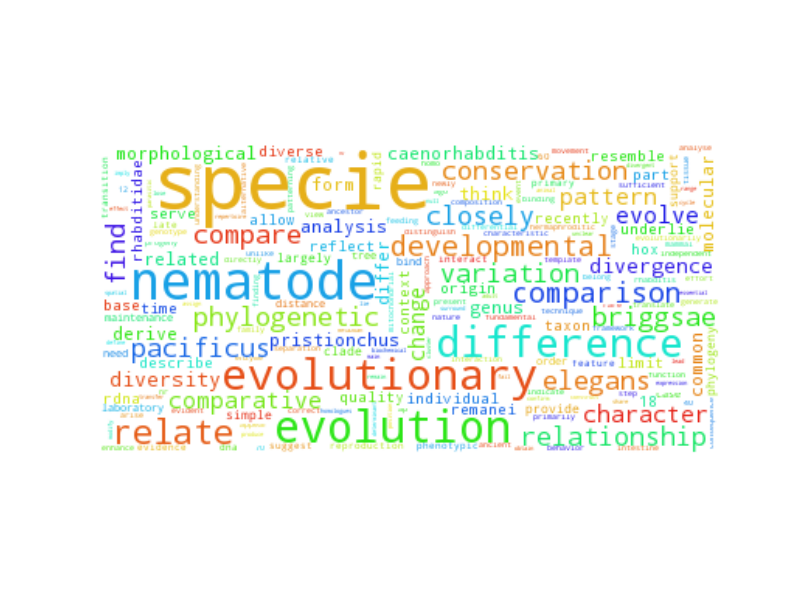

The data file committed next to this chart (first rows):
specie, 915.5
nematode, 330.5
evolution, 237.5
evolutionary, 221.5
difference, 205.5
relate, 135.5
comparison, 91.5
developmental, 87.5
phylogenetic, 80.5
compare, 77.5
find, 73.5
elegans, 72.5
closely, 72.5
conservation, 71.5
variation, 66.5
relationship, 64.5
pacificus, 64.5
briggsae, 61.5
pattern, 57.5
character, 55.5
evolve, 53.5
comparative, 52.5
change, 48.5
diversity, 44.5
divergence, 43.5
morphological, 39.5
analysis, 36.5
genus, 36.5
related, 34.5
caenorhabditis, 32.5
molecular, 31.5
derive, 30.5
form, 29.5
differ, 29.5
think, 28.5
pristionchus, 27.5
common, 25.5
individual, 21.5
origin, 21.5
base, 19.5
18, 19.5
resemble, 18.5
part, 17.5
recently, 17.5
rhabditidae, 17.5
underlie, 16.5
hox, 16.5
allow, 15.5
limit, 15.5
serve, 15.5
reflect, 15.5
remanei, 14.5
diverse, 13.5
describe, 13.5
quality, 13.5
rdna, 13.5
time, 12.5
context, 12.5
taxon, 12.5
phylogeny, 12.5
largely, 11.5
... 3,732 more rows
